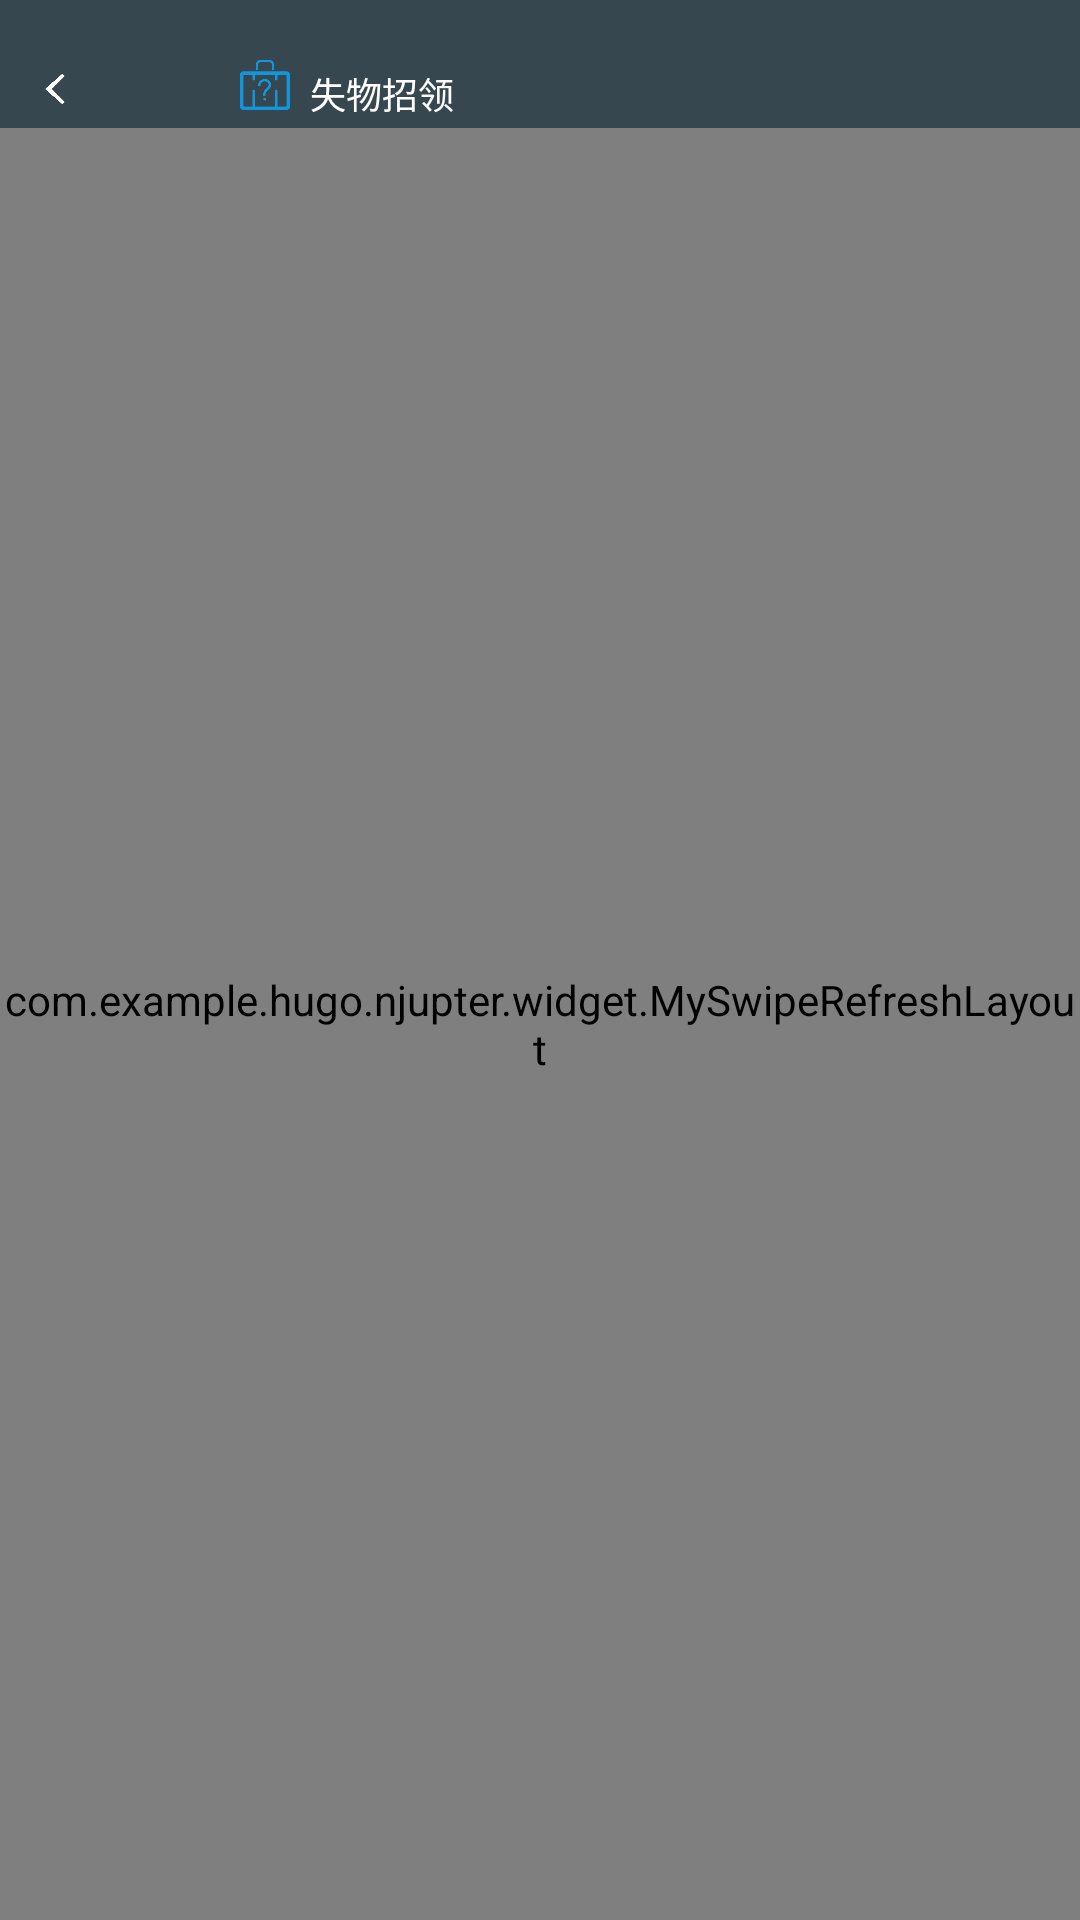

Android layout source for this screen:
<!-- AndroidManifest.xml: application theme AppTheme -->
<!-- res/layout/activity_nearby.xml -->
<?xml version="1.0" encoding="utf-8"?>
<LinearLayout xmlns:android="http://schemas.android.com/apk/res/android"
    android:orientation="vertical" android:layout_width="match_parent"
    android:layout_height="match_parent">

    <include layout="@layout/title_bar"/>
    <LinearLayout
        android:id="@+id/empty_view1"
        android:layout_width="match_parent"
        android:layout_height="match_parent"
        android:gravity="center"
        android:orientation="vertical"
        android:visibility="gone">
        <TextView
            android:id="@+id/tv_result"
            android:text="附近暂时没有用户"
            android:textSize="60px"
            android:layout_gravity="center"
            android:layout_width="wrap_content"
            android:layout_height="wrap_content" />
    </LinearLayout>

    <com.example.hugo.njupter.widget.MySwipeRefreshLayout
        android:id="@+id/util_refresh"
        android:layout_width="match_parent"
        android:layout_height="match_parent">
        <android.support.v7.widget.RecyclerView
            android:id="@+id/uitl_listView"
            android:layout_width="match_parent"
            android:layout_height="match_parent"/>

    </com.example.hugo.njupter.widget.MySwipeRefreshLayout>


</LinearLayout>
<!-- res/layout/title_bar.xml (included above) -->
<?xml version="1.0" encoding="utf-8"?>
<LinearLayout xmlns:android="http://schemas.android.com/apk/res/android"
    android:layout_width="match_parent"
    android:layout_height="wrap_content"
    android:orientation="vertical">

    <LinearLayout
        android:id="@+id/titlebar_layout"
        android:layout_width="fill_parent"
        android:layout_height="wrap_content"
        android:layout_alignParentStart="true"
        android:layout_alignParentTop="true"
        android:background="@color/life_tab"
        android:orientation="vertical">

        <LinearLayout
            android:id="@+id/header_left_ll"
            android:layout_width="match_parent"
            android:layout_height="wrap_content"
            android:layout_marginTop="50px"
            android:gravity="center_vertical"
            android:orientation="horizontal"
            android:padding="10px">

            <ImageView
                android:id="@+id/title_back"
                android:layout_width="30px"
                android:layout_height="30px"
                android:layout_marginLeft="30px"
                android:src="@drawable/ic_back" />

            <ImageView
                android:id="@+id/tool_bar_menu"
                android:layout_width="50px"
                android:layout_height="50px"
                android:layout_gravity="center_horizontal"
                android:layout_marginLeft="170px"
                android:src="@drawable/ic_lost" />

            <TextView
                android:id="@+id/header_title"
                android:layout_width="wrap_content"
                android:layout_height="wrap_content"
                android:layout_marginLeft="20px"
                android:layout_marginTop="5px"
                android:text="失物招领"
                android:textColor="#fff"
                android:textSize="@dimen/title_bar_text_size" />
        </LinearLayout>
    </LinearLayout>
</LinearLayout>
<!-- resources referenced by this layout -->
<resources>
  <color name="life_tab">#36474f</color>
  <dimen name="title_bar_text_size">36px</dimen>
  <!-- drawable ic_back: png bitmap (drawable, 3053 bytes) -->
  <!-- drawable ic_lost: png bitmap (drawable, 4064 bytes) -->
  <style name="AppTheme" parent="Theme.AppCompat.Light.NoActionBar">
          
          <item name="colorPrimary">@color/colorPrimary</item>
          <item name="colorPrimaryDark">#00fdfdfd</item>
          <item name="colorAccent">@color/colorAccent</item>
  
          <item name="android:windowTranslucentStatus">true</item>
      </style>
  <color name="colorPrimary">#0E75A6</color>
  <color name="colorAccent">#FF4081</color>
</resources>
